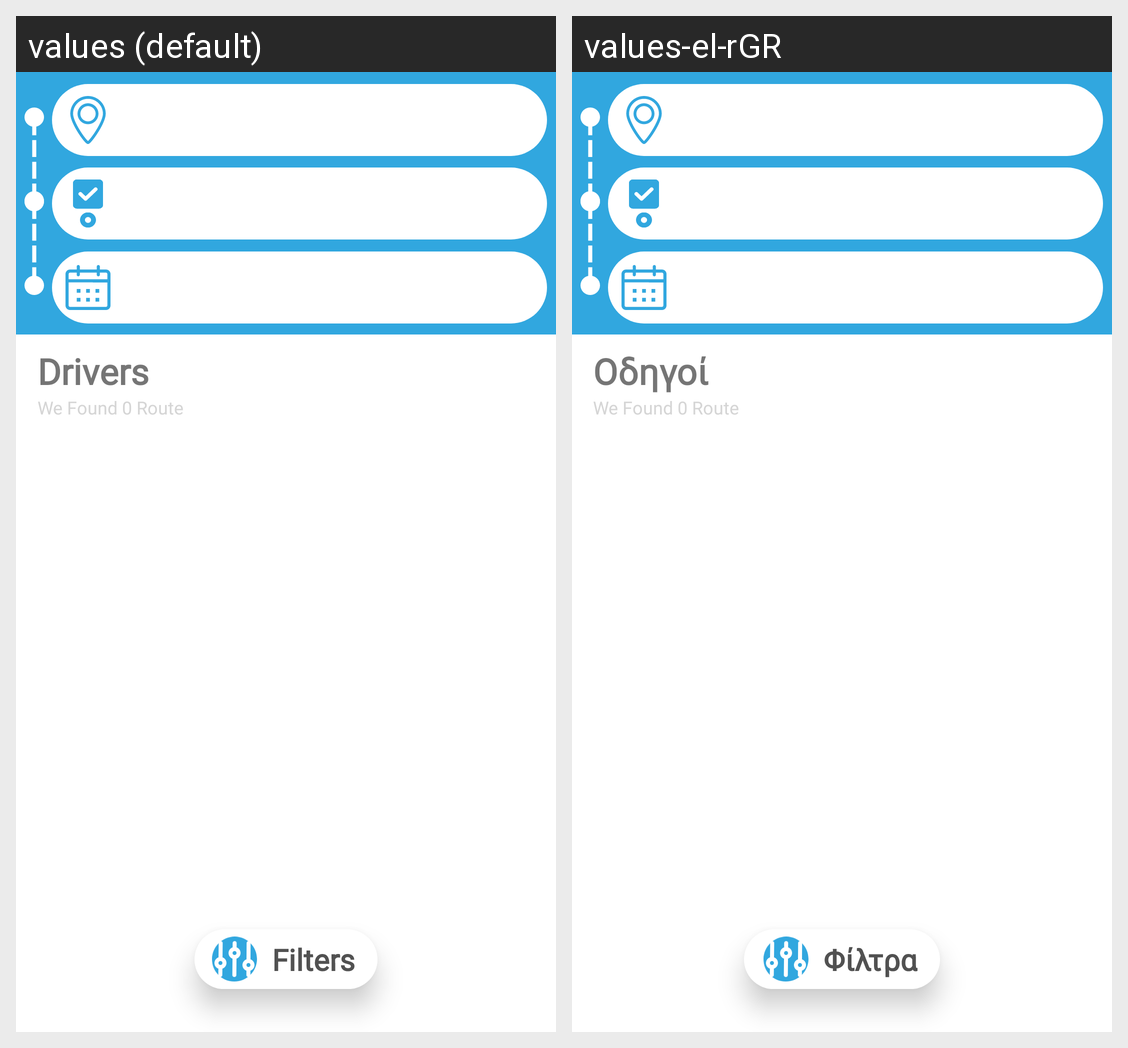

Here is an Android app screen in its default locale and in the app's own translations. Write out the translated-string differences for the strings that appear on this screen.
Android screen res/layout/activity_passenger_route.xml rendered under 2 locales, left to right: values (default), values-el-rGR. Device: Nexus 5 (rendered at 1080×1920; each locale shown at half size, 540×960, under a caption strip naming it); theme Theme.RideShare.
Strings drawn on this screen, with the default value and each locale's value (text and hints the layout hard-codes, and strings that could not be matched under every locale, appear in the picture but are not listed):

drivers
  values: Drivers
  values-el-rGR: Οδηγοί

filters
  values: Filters
  values-el-rGR: Φίλτρα
